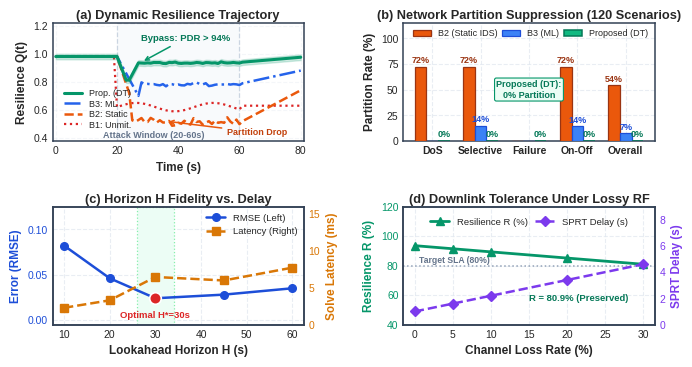

Reproduce this figure in Python.
"""
Generates the publication-grade 2x2 master benchmark figure:
plots/fig3_composite_benchmarks.pdf (and .png)
Spans 2 columns (7.1 in wide, 3.6 in high) with four perfectly legible panels:
(a) Dynamic Resilience Trajectory Q(t)
(b) Structural Partition Rate across Threat Vectors
(c) Lookahead Horizon H Fidelity vs. Delay
(d) Downlink Tolerance Under Lossy RF
All fonts are Type 42 TrueType vector fonts, perfectly readable at 1:1 print scale.
"""

from pathlib import Path
import matplotlib
matplotlib.use("Agg")
import matplotlib.pyplot as plt
import numpy as np

matplotlib.rcParams['pdf.fonttype'] = 42
matplotlib.rcParams['ps.fonttype'] = 42
matplotlib.rcParams['font.family'] = 'sans-serif'
matplotlib.rcParams['font.sans-serif'] = ['DejaVu Sans', 'Arial', 'Helvetica']
plt.style.use('seaborn-v0_8-whitegrid' if 'seaborn-v0_8-whitegrid' in plt.style.available else 'default')
matplotlib.rcParams['axes.edgecolor'] = '#334155'
matplotlib.rcParams['axes.linewidth'] = 1.1
matplotlib.rcParams['grid.color'] = '#e2e8f0'
matplotlib.rcParams['grid.linestyle'] = '--'
matplotlib.rcParams['grid.alpha'] = 0.75

PLOTS_DIR = Path("plots")
PLOTS_DIR.mkdir(parents=True, exist_ok=True)


def generate_composite_benchmarks():
    fig, ((ax1, ax2), (ax3, ax5)) = plt.subplots(2, 2, figsize=(7.1, 3.8), dpi=300)

    # =========================================================================
    # Panel (a): Dynamic Resilience Trajectory Q(t)
    # =========================================================================
    time_pts = np.linspace(0, 80, 81)
    q_unmit = np.full(81, 0.98)
    q_unmit[20:61] = 0.62 + 0.03 * np.sin(np.linspace(0, 10, 41))
    q_unmit[61:] = 0.63

    q_base2 = np.full(81, 0.98)
    q_base2[20:25] = np.linspace(0.98, 0.72, 5)
    q_base2[25:61] = 0.518 + 0.04 * np.random.RandomState(42).randn(36) * 0.4
    q_base2[61:] = np.linspace(0.52, 0.74, 20)

    q_base3 = np.full(81, 0.98)
    q_base3[20:28] = np.linspace(0.98, 0.70, 8)
    q_base3[28:61] = 0.78 + 0.02 * np.random.RandomState(101).randn(33) * 0.3
    q_base3[61:] = np.linspace(0.79, 0.88, 20)

    q_prop = np.full(81, 0.98)
    q_prop[20:24] = np.linspace(0.98, 0.812, 4)
    q_prop[24:28] = np.linspace(0.812, 0.935, 4)
    q_prop[28:61] = 0.935 + 0.015 * np.random.RandomState(777).randn(33) * 0.2
    q_prop[61:] = np.linspace(0.94, 0.975, 20)

    ax1.axvspan(20, 60, facecolor="#f8fafc", edgecolor="#cbd5e1", linestyle="--", lw=0.9, zorder=1)
    ax1.text(32, 0.42, "Attack Window (20-60s)", ha="center", va="center",
             fontsize=6.5, fontweight="bold", color="#64748b")

    ax1.plot(time_pts, q_prop, color="#059669", lw=2.2, linestyle="-", label="Prop. (DT)", zorder=5)
    ax1.fill_between(time_pts, q_prop - 0.02, np.minimum(1.0, q_prop + 0.02), color="#059669", alpha=0.18, zorder=4)
    ax1.plot(time_pts, q_base3, color="#2563eb", lw=1.8, linestyle="-.", label="B3: ML", zorder=3)
    ax1.plot(time_pts, q_base2, color="#ea580c", lw=1.8, linestyle="--", label="B2: Static", zorder=3)
    ax1.plot(time_pts, q_unmit, color="#dc2626", lw=1.6, linestyle=":", label="B1: Unmit.", zorder=2)

    ax1.set_ylim(0.38, 1.22)
    ax1.set_xlim(-1, 81)
    ax1.annotate("Bypass: PDR > 94%",
                 xy=(28, 0.94), xytext=(28, 1.08),
                 arrowprops=dict(arrowstyle="->", color="#059669", lw=1.1),
                 ha="left", va="bottom", fontsize=6.8, fontweight="bold", color="#047857")

    ax1.annotate("Partition Drop",
                 xy=(36, 0.52), xytext=(56, 0.44),
                 arrowprops=dict(arrowstyle="->", color="#ea580c", lw=1.1),
                 ha="left", va="center", fontsize=6.5, fontweight="bold", color="#c2410c")

    ax1.legend(loc="lower left", bbox_to_anchor=(0.02, 0.04), ncol=1, fontsize=6.5,
               framealpha=0.92, edgecolor="#cbd5e1", labelspacing=0.18, borderpad=0.22)
    ax1.set_xlabel("Time (s)", fontsize=8.5, fontweight="bold")
    ax1.set_ylabel("Resilience Q(t)", fontsize=8.5, fontweight="bold")
    ax1.set_title("(a) Dynamic Resilience Trajectory", fontsize=9.2, fontweight="bold", pad=3)
    ax1.tick_params(labelsize=7.5)
    ax1.grid(True, linestyle="--", alpha=0.35)

    # =========================================================================
    # Panel (b): Structural Partition Rate
    # =========================================================================
    categories = ["DoS", "Selective", "Failure", "On-Off", "Overall"]
    b2_vals = [72.25, 72.12, 0.0, 72.42, 54.20]
    b3_vals = [0.0, 14.50, 0.0, 14.25, 7.19]
    prop_vals = [0.0, 0.0, 0.0, 0.0, 0.0]

    x = np.arange(len(categories))
    w = 0.24

    ax2.bar(x - w, b2_vals, width=w, label="B2 (Static IDS)", color="#ea580c", edgecolor="#9a3412", lw=0.9, zorder=3)
    ax2.bar(x, b3_vals, width=w, label="B3 (ML)", color="#3b82f6", edgecolor="#1d4ed8", lw=0.9, zorder=3)
    ax2.bar(x + w, prop_vals, width=w, label="Proposed (DT)", color="#10b981", edgecolor="#047857", lw=1.1, zorder=3)

    for idx, (v2, v3) in enumerate(zip(b2_vals, b3_vals)):
        if v2 > 0:
            ax2.text(x[idx] - w, v2 + 1.8, f"{v2:.0f}%", ha="center", va="bottom", fontsize=6.5, fontweight="bold", color="#9a3412")
        if v3 > 0:
            ax2.text(x[idx], v3 + 1.8, f"{v3:.0f}%", ha="center", va="bottom", fontsize=6.5, fontweight="bold", color="#1d4ed8")
        ax2.text(x[idx] + w, 1.8, "0%", ha="center", va="bottom", fontsize=6.5, fontweight="bold", color="#047857")

    ax2.set_xticks(x)
    ax2.set_xticklabels(categories, fontsize=8.0, fontweight="bold")
    ax2.set_ylabel("Partition Rate (%)", fontsize=8.5, fontweight="bold")
    ax2.set_title("(b) Network Partition Suppression (120 Scenarios)", fontsize=9.2, fontweight="bold", pad=3)
    ax2.set_ylim(0, 115)
    ax2.tick_params(labelsize=7.5)
    ax2.legend(loc="upper right", ncol=3, fontsize=6.5, framealpha=0.92, edgecolor="#94a3b8", columnspacing=0.5, borderpad=0.20)
    ax2.text(2.0, 50, "Proposed (DT):\n0% Partition",
             ha="center", va="center", fontsize=6.5, fontweight="bold", color="#047857",
             bbox=dict(boxstyle="round,pad=0.20", facecolor="#ecfdf5", edgecolor="#059669", lw=0.8))

    # =========================================================================
    # Panel (c): Lookahead Horizon Ablation
    # =========================================================================
    horizons = np.array([10, 20, 30, 45, 60])
    rmses = np.array([0.082, 0.046, 0.024, 0.028, 0.035])
    solve_times = np.array([2.277, 3.290, 6.455, 5.982, 7.721])

    c_blue = "#1d4ed8"
    c_amber = "#d97706"

    ax3.axvspan(26, 34, facecolor="#ecfdf5", edgecolor="#86efac", linestyle=":", lw=0.9, zorder=1)
    l1 = ax3.plot(horizons, rmses, color=c_blue, marker="o", markersize=5.5, lw=1.8, zorder=4, label="RMSE (Left)")
    ax3.set_xlabel("Lookahead Horizon H (s)", fontsize=8.5, fontweight="bold")
    ax3.set_ylabel("Error (RMSE)", color=c_blue, fontsize=8.5, fontweight="bold")
    ax3.tick_params(axis="y", labelcolor=c_blue, labelsize=7.5)
    ax3.tick_params(axis="x", labelsize=7.5)
    ax3.set_ylim(-0.005, 0.125)

    ax4 = ax3.twinx()
    l2 = ax4.plot(horizons, solve_times, color=c_amber, marker="s", markersize=5.2, lw=1.8, linestyle="--", zorder=4, label="Latency (Right)")
    ax4.set_ylabel("Solve Latency (ms)", color=c_amber, fontsize=8.5, fontweight="bold")
    ax4.tick_params(axis="y", labelcolor=c_amber, labelsize=7.5)
    ax4.set_ylim(0.0, 16.0)
    ax4.grid(False)

    ax3.scatter([30], [0.024], color="#dc2626", s=70, zorder=6, edgecolor="white", lw=1.2)
    ax3.text(30, 0.010, "Optimal H*=30s", ha="center", va="top", fontsize=6.8, fontweight="bold", color="#dc2626")

    lines = l1 + l2
    labels = [l.get_label() for l in lines]
    ax3.legend(lines, labels, loc="upper right", fontsize=6.8, framealpha=0.92, edgecolor="#94a3b8", borderpad=0.20)
    ax3.set_title("(c) Horizon H Fidelity vs. Delay", fontsize=9.2, fontweight="bold", pad=3)

    # =========================================================================
    # Panel (d): Downlink Tolerance Under Lossy RF
    # =========================================================================
    loss_rates = np.array([0, 5, 10, 20, 30])
    resilience_scores = np.array([0.935, 0.914, 0.893, 0.851, 0.809])
    verif_delays = np.array([1.0, 1.6, 2.2, 3.4, 4.6])

    c_green = "#059669"
    c_purple = "#7c3aed"

    ax5.axhline(80.0, color="#94a3b8", linestyle=":", lw=1.1, zorder=1)
    ax5.text(0.5, 82.0, "Target SLA (80%)", fontsize=6.2, color="#64748b", fontweight="bold")

    l3 = ax5.plot(loss_rates, resilience_scores * 100, color=c_green, marker="^", markersize=5.8, lw=2.0, zorder=4, label="Resilience R (%)")
    ax5.set_xlabel("Channel Loss Rate (%)", fontsize=8.5, fontweight="bold")
    ax5.set_ylabel("Resilience R (%)", color=c_green, fontsize=8.5, fontweight="bold")
    ax5.tick_params(axis="y", labelcolor=c_green, labelsize=7.5)
    ax5.tick_params(axis="x", labelsize=7.5)
    ax5.set_ylim(40, 120)

    ax6 = ax5.twinx()
    l4 = ax6.plot(loss_rates, verif_delays, color=c_purple, marker="D", markersize=5.2, lw=1.8, linestyle="--", zorder=4, label="SPRT Delay (s)")
    ax6.set_ylabel("SPRT Delay (s)", color=c_purple, fontsize=8.5, fontweight="bold")
    ax6.tick_params(axis="y", labelcolor=c_purple, labelsize=7.5)
    ax6.set_ylim(0.0, 9.0)
    ax6.grid(False)

    ax5.text(28.0, 55.0, "R = 80.9% (Preserved)", ha="right", va="bottom", fontsize=6.8, fontweight="bold", color="#047857")

    lines_b = l3 + l4
    labels_b = [l.get_label() for l in lines_b]
    ax5.legend(lines_b, labels_b, loc="upper center", bbox_to_anchor=(0.50, 0.98), ncol=2,
               fontsize=6.8, frameon=False, columnspacing=0.8)
    ax5.set_title("(d) Downlink Tolerance Under Lossy RF", fontsize=9.2, fontweight="bold", pad=3)

    fig.tight_layout(pad=1.2, w_pad=2.0, h_pad=1.5)
    pdf_out = PLOTS_DIR / "fig3_composite_benchmarks.pdf"
    png_out = PLOTS_DIR / "fig3_composite_benchmarks.png"
    fig.savefig(pdf_out, bbox_inches="tight")
    fig.savefig(png_out, dpi=300, bbox_inches="tight")
    plt.close(fig)
    print(f"Generated: {pdf_out} and {png_out}")


if __name__ == "__main__":
    generate_composite_benchmarks()
